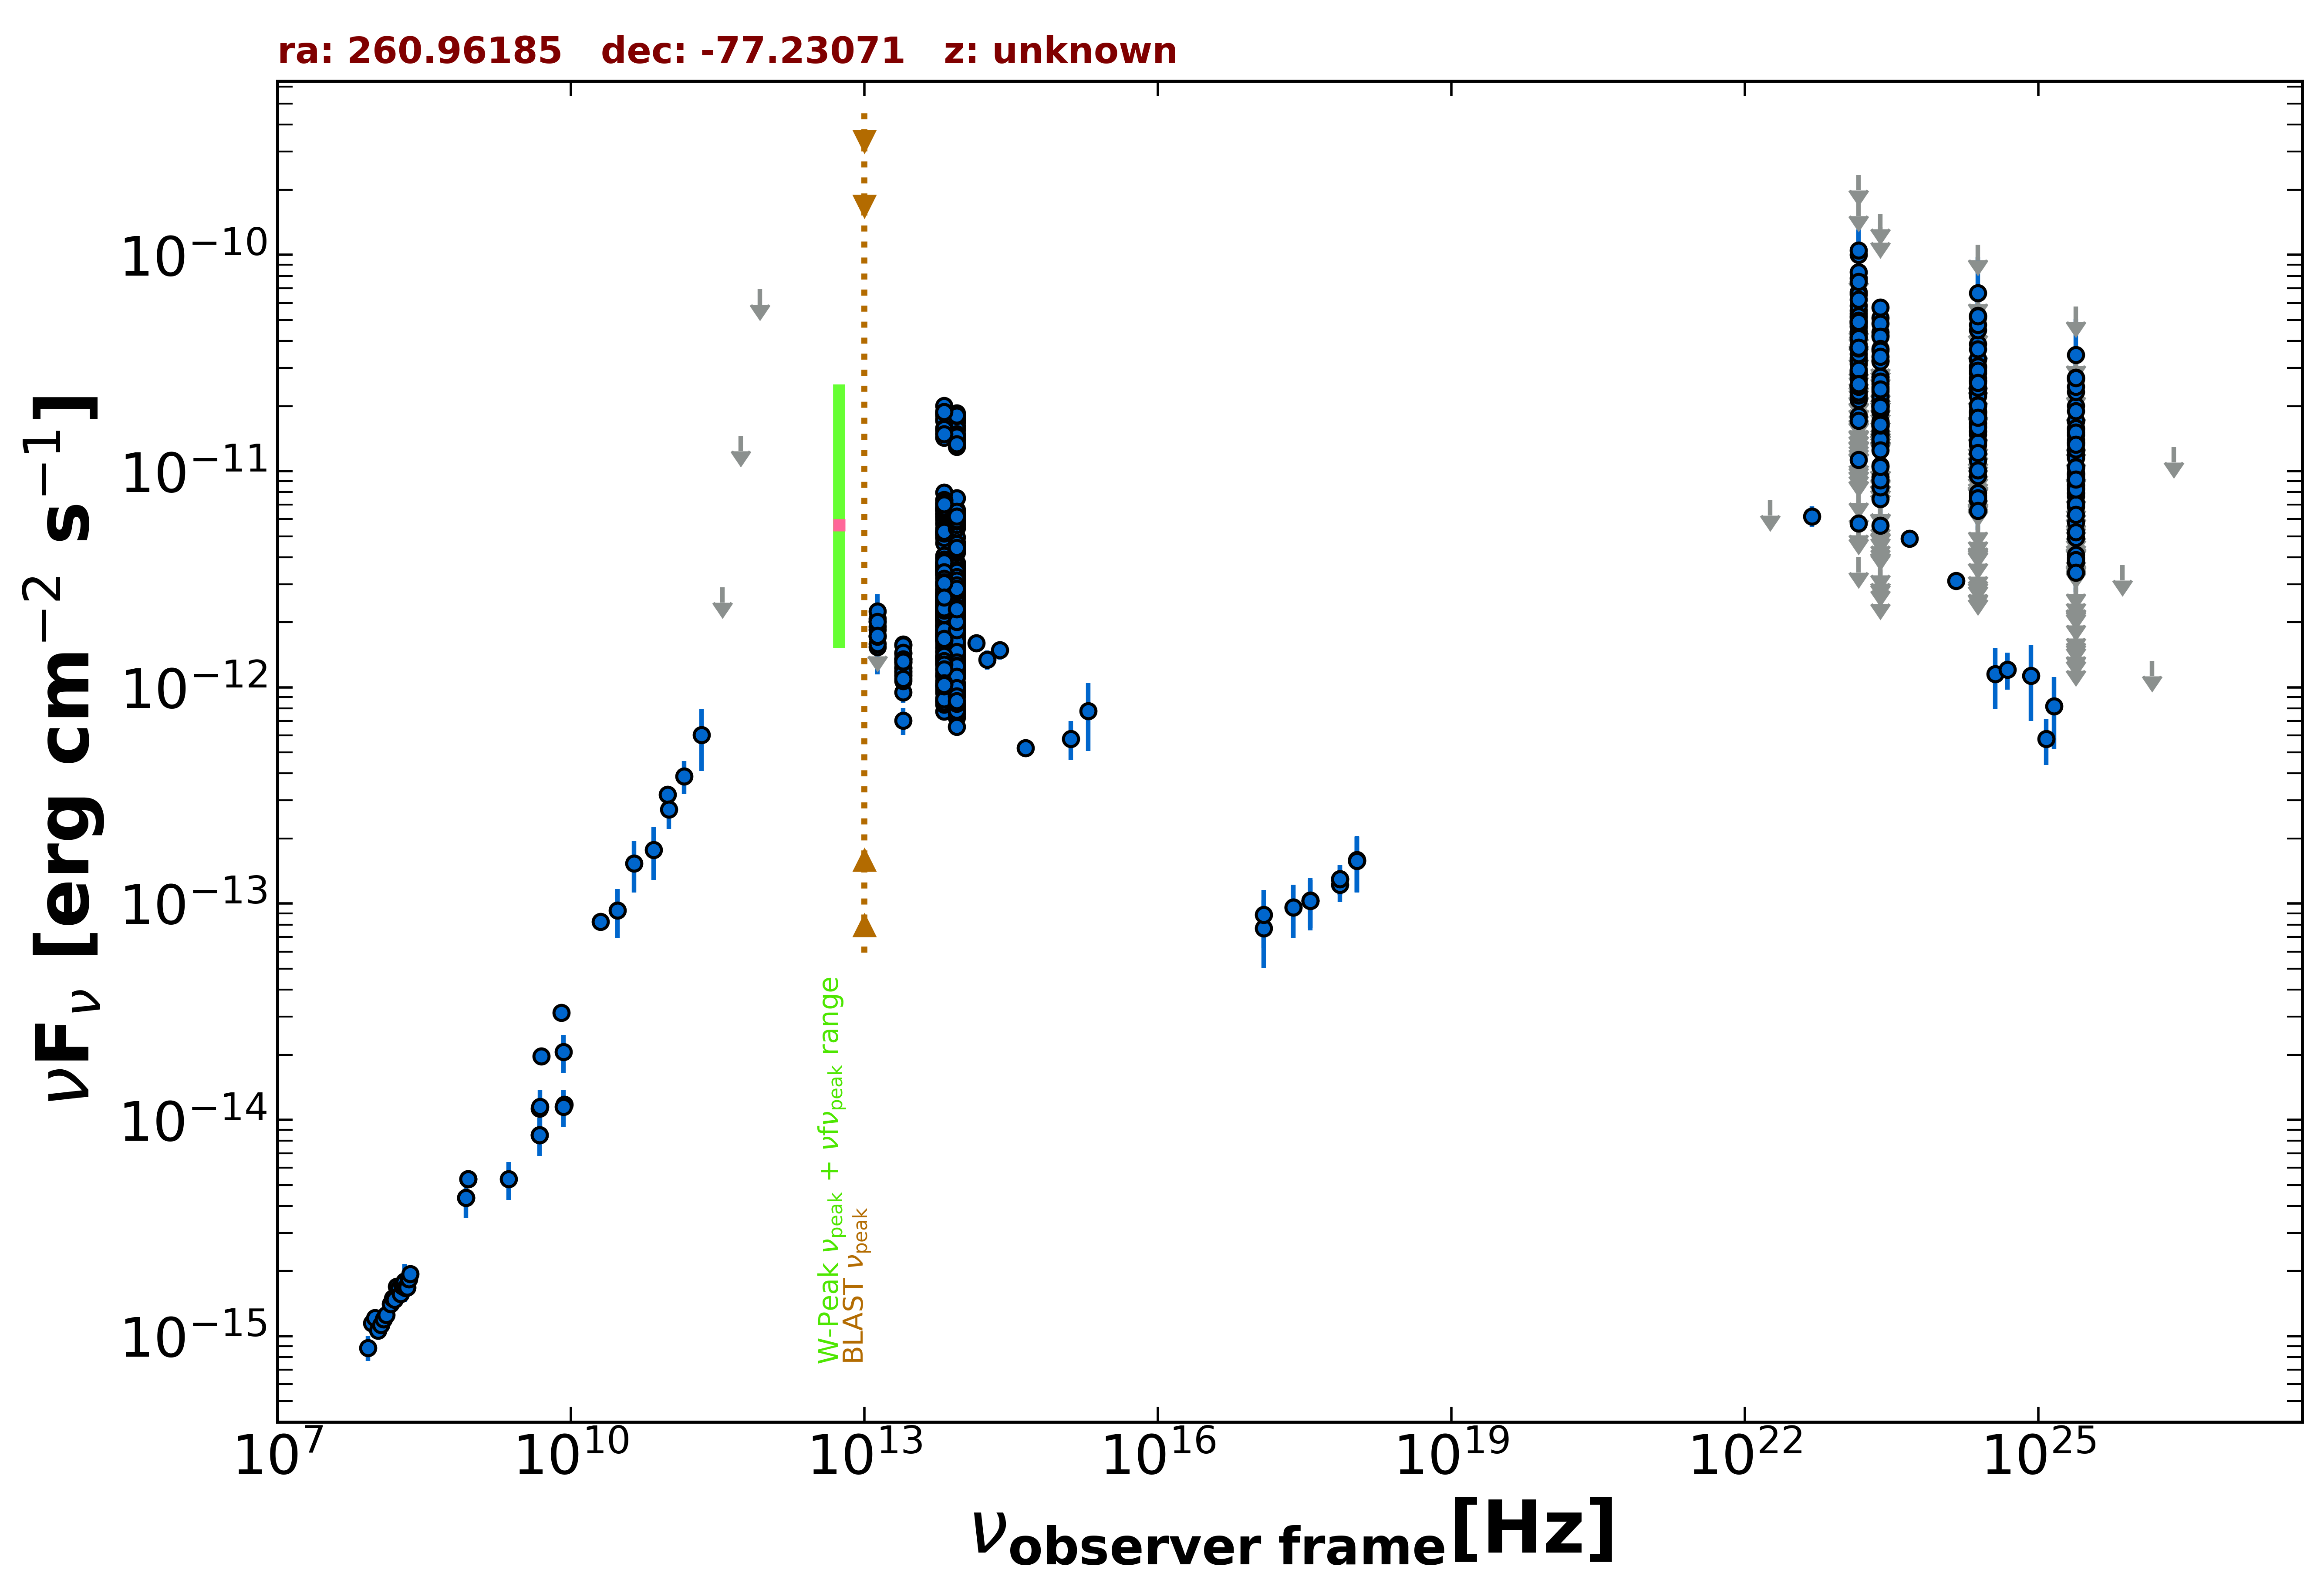

The data file committed next to this chart (first rows):
freq., flux, err_flux, MJD_start, MJD_end, flag, catalog, reference
8.870e+08, 5.326e-15, 3.775e-16, 55000, 55000, , RACS, Hale et al. 2021  PASA  38  e058
8.870e+08, 5.326e-15, 3.775e-16, 55000, 55000, , RACS, Hale et al. 2021  PASA  38  e058
8.430e+08, 4.369e-15, 1.315e-16, 55000, 55000, , SUMSS, Manch et al. 2003  MNRAS  342  1117
2.418e+17, 9.594e-14, 2.634e-14, 55695, 55701, , 1OUSX, Giommi et al. in preparation
3.627e+17, 1.029e-13, 2.601e-14, 55695, 55701, , 1OUSX, Giommi et al. in preparation
7.253e+17, 1.299e-13, 2.060e-14, 55695, 55701, , 1OUSX, Giommi et al. in preparation
1.088e+18, 1.576e-13, 4.510e-14, 55695, 55701, , 1OUSX, Giommi et al. in preparation
7.253e+17, 1.226e-13, 2.090e-14, 55000, 55000, , 2SXPS, Evans et al. 2020  ApJS  247  54
1.209e+17, 7.699e-14, 2.649e-14, 55000, 55000, , 2SXPS, Evans et al. 2020  ApJS  247  54
3.627e+17, 1.033e-13, 2.802e-14, 55000, 55000, , 2SXPS, Evans et al. 2020  ApJS  247  54
1.088e+18, 1.595e-13, 4.655e-14, 55000, 55000, , 2SXPS, Evans et al. 2020  ApJS  247  54
5.000e+09, 1.970e-14, 1.000e-15, 55000, 55000, , AT20G, Murphy et al. 2010  MNRAS  402  2403
8.000e+09, 3.128e-14, 1.600e-15, 55000, 55000, , AT20G, Murphy et al. 2010  MNRAS  402  2403
2.000e+10, 8.260e-14, 4.200e-15, 55000, 55000, , AT20G, Murphy et al. 2010  MNRAS  402  2403
4.800e+09, 8.496e-15, 3.360e-16, 55000, 55000, , ATPMN, McConnell et al. 2012  MNRAS  422  1527
8.600e+09, 1.178e-14, 1.030e-15, 55000, 55000, , ATPMN, McConnell et al. 2012  MNRAS  422  1527
4.800e+09, 1.128e-14, 6.700e-16, 55000, 55000, , PMN, Griffith et al. 1993-1996  VizieR  VIII/…
9.744e+10, 3.196e-13, 2.920e-14, 56914, 56914, , ALMA, Bonato et al. 2019  MNRAS  485  1188
3.000e+10, 9.302e-14, 2.397e-14, 55000, 55000, , PCNT, The Planck Collaboration 2018  A&A  619 …
4.400e+10, 1.535e-13, 4.080e-14, 55000, 55000, , PCNT, The Planck Collaboration 2018  A&A  619 …
7.000e+10, 1.774e-13, 4.860e-14, 55000, 55000, , PCNT, The Planck Collaboration 2018  A&A  619 …
1.000e+11, 2.725e-13, 5.100e-14, 55000, 55000, , PCNT, The Planck Collaboration 2018  A&A  619 …
1.430e+11, 3.888e-13, 6.745e-14, 55000, 55000, , PCNT, The Planck Collaboration 2018  A&A  619 …
2.170e+11, 6.038e-13, 1.939e-13, 55000, 55000, , PCNT, The Planck Collaboration 2018  A&A  619 …
3.530e+11, 2.904e-12, 0.000e+00, 55000, 55000, UL, PCNT, The Planck Collaboration 2018  A&A  619 …
5.450e+11, 1.456e-11, 0.000e+00, 55000, 55000, UL, PCNT, The Planck Collaboration 2018  A&A  619 …
8.570e+11, 6.930e-11, 0.000e+00, 55000, 55000, UL, PCNT, The Planck Collaboration 2018  A&A  619 …
1.389e+14, 1.603e-12, 1.210e-13, 55000, 55000, , 2MASS, Skrutskie et al. 2006  AJ  131  1163
1.804e+14, 1.344e-12, 1.350e-13, 55000, 55000, , 2MASS, Skrutskie et al. 2006  AJ  131  1163
2.427e+14, 1.486e-12, 1.425e-13, 55000, 55000, , 2MASS, Skrutskie et al. 2006  AJ  131  1163
8.817e+13, 3.476e-12, 5.500e-15, 55000, 55000, , UNWISE, Schlafly et al. 2019  ApJS  240  30
6.517e+13, 3.615e-12, 7.000e-15, 55000, 55000, , UNWISE, Schlafly et al. 2019  ApJS  240  30
8.817e+13, 1.705e-12, 3.800e-14, 55000, 55000, , WISE, Wright et al. 2010  AJ  140  1868
6.517e+13, 1.903e-12, 3.500e-14, 55000, 55000, , WISE, Wright et al. 2010  AJ  140  1868
2.498e+13, 1.235e-12, 3.850e-14, 55000, 55000, , WISE, Wright et al. 2010  AJ  140  1868
1.363e+13, 1.539e-12, 1.205e-13, 55000, 55000, , WISE, Wright et al. 2010  AJ  140  1868
8.817e+13, 2.164e-12, 6.200e-14, 56736, 56736, , NEOWISE, Mainzer et al. 2014  ApJ  792  30
6.517e+13, 2.273e-12, 6.700e-14, 56736, 56736, , NEOWISE, Mainzer et al. 2014  ApJ  792  30
8.817e+13, 2.005e-12, 4.800e-14, 56735, 56735, , NEOWISE, Mainzer et al. 2014  ApJ  792  30
6.517e+13, 2.449e-12, 6.100e-14, 56735, 56735, , NEOWISE, Mainzer et al. 2014  ApJ  792  30
8.817e+13, 1.759e-12, 4.550e-14, 56734, 56734, , NEOWISE, Mainzer et al. 2014  ApJ  792  30
6.517e+13, 2.089e-12, 6.550e-14, 56734, 56734, , NEOWISE, Mainzer et al. 2014  ApJ  792  30
8.817e+13, 1.927e-12, 6.400e-14, 56735, 56735, , NEOWISE, Mainzer et al. 2014  ApJ  792  30
6.517e+13, 2.127e-12, 6.250e-14, 56735, 56735, , NEOWISE, Mainzer et al. 2014  ApJ  792  30
8.817e+13, 1.873e-12, 4.650e-14, 56735, 56735, , NEOWISE, Mainzer et al. 2014  ApJ  792  30
6.517e+13, 2.163e-12, 6.600e-14, 56735, 56735, , NEOWISE, Mainzer et al. 2014  ApJ  792  30
8.817e+13, 2.105e-12, 6.600e-14, 56735, 56735, , NEOWISE, Mainzer et al. 2014  ApJ  792  30
6.517e+13, 2.456e-12, 6.100e-14, 56735, 56735, , NEOWISE, Mainzer et al. 2014  ApJ  792  30
8.817e+13, 1.874e-12, 4.700e-14, 56735, 56735, , NEOWISE, Mainzer et al. 2014  ApJ  792  30
6.517e+13, 2.112e-12, 6.800e-14, 56735, 56735, , NEOWISE, Mainzer et al. 2014  ApJ  792  30
8.817e+13, 1.855e-12, 4.400e-14, 56735, 56735, , NEOWISE, Mainzer et al. 2014  ApJ  792  30
6.517e+13, 2.205e-12, 7.350e-14, 56735, 56735, , NEOWISE, Mainzer et al. 2014  ApJ  792  30
8.817e+13, 2.101e-12, 5.800e-14, 56735, 56735, , NEOWISE, Mainzer et al. 2014  ApJ  792  30
6.517e+13, 2.458e-12, 7.050e-14, 56735, 56735, , NEOWISE, Mainzer et al. 2014  ApJ  792  30
8.817e+13, 2.225e-12, 6.350e-14, 56736, 56736, , NEOWISE, Mainzer et al. 2014  ApJ  792  30
6.517e+13, 2.303e-12, 6.550e-14, 56736, 56736, , NEOWISE, Mainzer et al. 2014  ApJ  792  30
8.817e+13, 1.833e-12, 4.400e-14, 56735, 56735, , NEOWISE, Mainzer et al. 2014  ApJ  792  30
6.517e+13, 2.089e-12, 5.550e-14, 56735, 56735, , NEOWISE, Mainzer et al. 2014  ApJ  792  30
8.817e+13, 1.886e-12, 5.750e-14, 56735, 56735, , NEOWISE, Mainzer et al. 2014  ApJ  792  30
6.517e+13, 2.183e-12, 7.000e-14, 56735, 56735, , NEOWISE, Mainzer et al. 2014  ApJ  792  30
... 1,314 more rows
